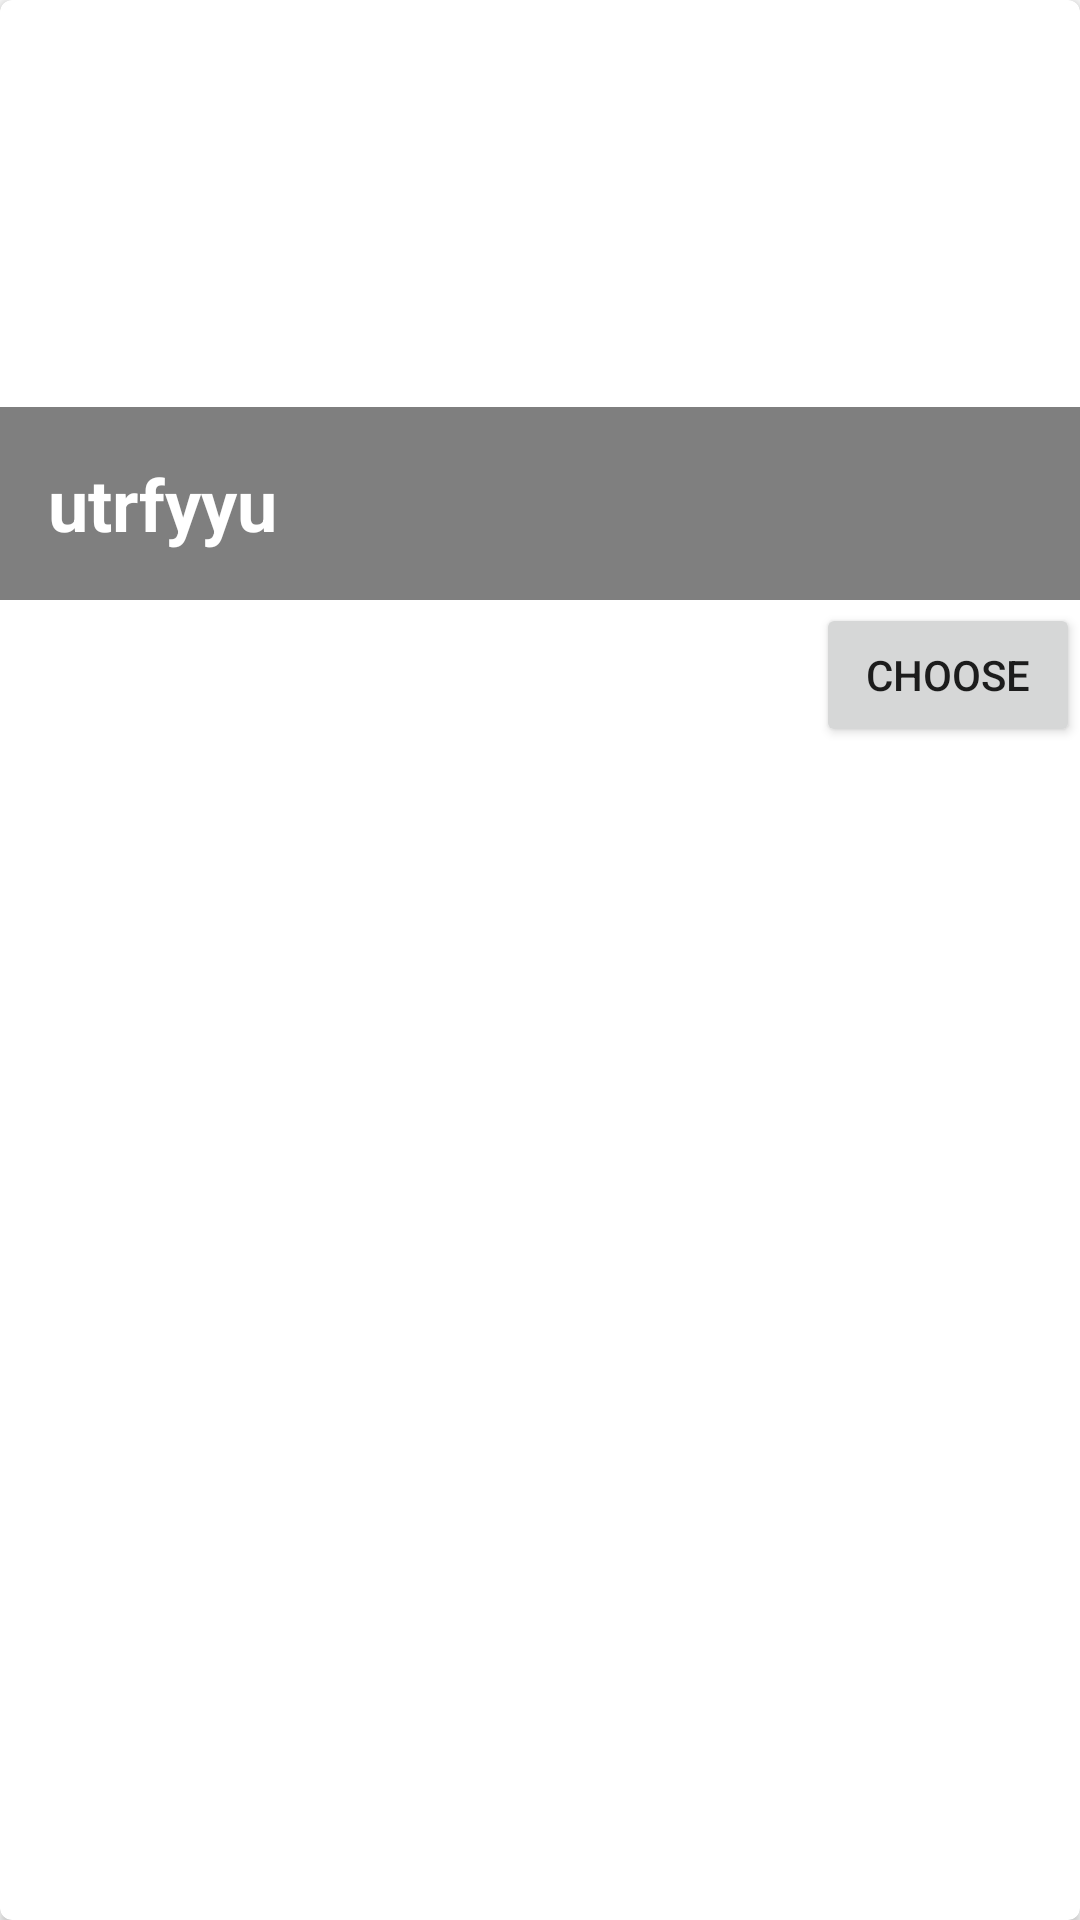

Here is an Android app screen rendered from its layout file. Give the layout XML and the strings, colors and styles it references.
<!-- AndroidManifest.xml: application theme AppTheme.ActionBar -->
<!-- res/layout/tickets_recycler_items.xml -->
<android.support.v7.widget.CardView xmlns:android="http://schemas.android.com/apk/res/android"
    xmlns:card_view="http://schemas.android.com/apk/res-auto"
    android:id="@+id/card_view"
    android:layout_width="match_parent"
    android:layout_height="wrap_content"
    android:layout_margin="5dp"
    card_view:cardCornerRadius="4dp">


    <LinearLayout
        android:layout_width="match_parent"
        android:layout_height="@dimen/card_height"
        android:orientation="vertical"
        android:weightSum="4">

        <LinearLayout
            android:layout_width="match_parent"
            android:layout_height="0dip"
            android:layout_weight="3.2"
            android:orientation="vertical">

            <FrameLayout
                android:layout_width="match_parent"
                android:layout_height="match_parent"
                android:layout_gravity="center_horizontal">

                <ImageView

                    android:id="@+id/noncoverImageViewnon"
                    android:layout_width="match_parent"
                    android:layout_height="match_parent"
                    android:layout_gravity="center"
                    android:src="@drawable/poster_loading_placeholder"
                    android:scaleType="centerCrop"
                    />

                <LinearLayout
                    android:layout_width="match_parent"
                    android:layout_height="wrap_content"
                    android:layout_gravity="left|bottom"
                    android:background="@android:drawable/screen_background_dark_transparent"
                    android:orientation="vertical">

                    <TextView
                        android:id="@+id/nontitleTextView"
                        android:layout_width="match_parent"
                        android:layout_height="wrap_content"
                        android:text="utrfyyu"
                        android:padding="16dp"
                        android:textSize="24sp"
                        android:textColor="#FFFFFF"
                        android:textStyle="bold" />
                </LinearLayout>
            </FrameLayout>
        </LinearLayout>

        <LinearLayout
            android:layout_width="match_parent"
            android:layout_height="0dip"
            android:layout_weight="0.8"
            android:gravity="center|right"
            android:orientation="horizontal">



            <Button
                android:id="@+id/nonbtnchoose"
                android:layout_width="wrap_content"
                android:layout_height="wrap_content"
                android:padding="@dimen/icon_padding"
                android:text="CHOOSE" />
        </LinearLayout>

    </LinearLayout>
</android.support.v7.widget.CardView>
<!-- resources referenced by this layout -->
<resources>
  <dimen name="card_height">250dip</dimen>
  <dimen name="icon_padding">8dp</dimen>
  <style name="AppTheme.ActionBar" parent="@style/Theme.AppCompat.Light.NoActionBar">
          <item name="colorPrimaryDark">@color/popularmovies_primary_dark</item>
          <item name="colorPrimary">@color/popularmovies_primary</item>
          <item name="colorControlNormal">@color/white</item>
      </style>
  <color name="popularmovies_primary_dark">#01579B</color>
  <color name="popularmovies_primary">#0277BD</color>
  <color name="white">#FFFFFF</color>
</resources>
